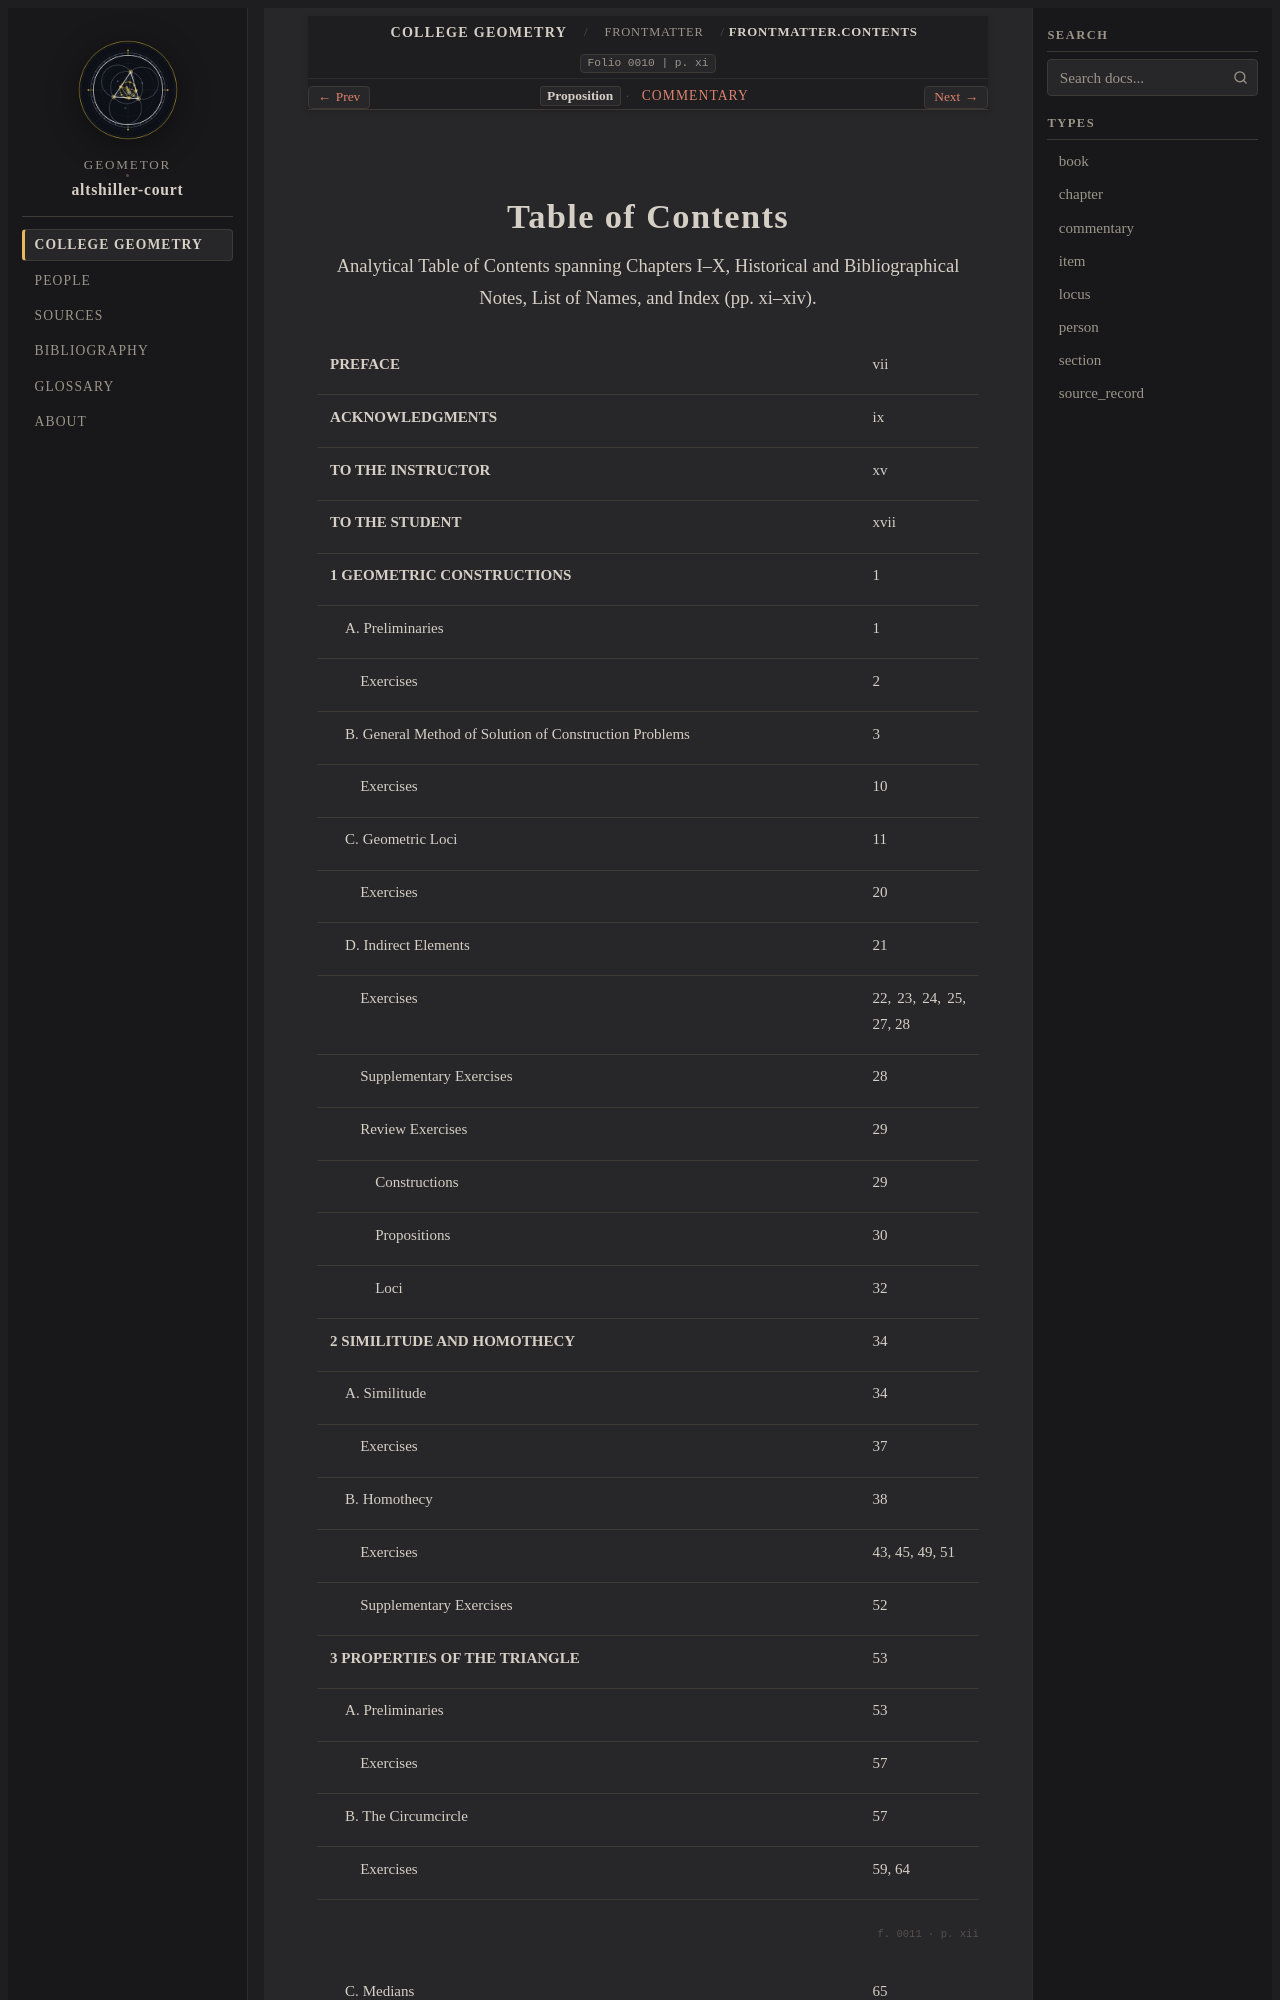

repository: geometor/altshiller-court · page: college_geometry/frontmatter/04-contents/index.html · generator: sphinx

:layout: book
:type: item
:order: 4
:canonical_id: Frontmatter.Contents
:title: Table of Contents
:folio: 0010
:page: xi
:folios: 0010, 0011, 0012, 0013
:pages: xi, xii, xiii, xiv
:excerpt: Analytical Table of Contents spanning Chapters I–X, Historical and Bibliographical Notes, List of Names, and Index (pp. xi–xiv).

.. _frontmatter-04-contents:
